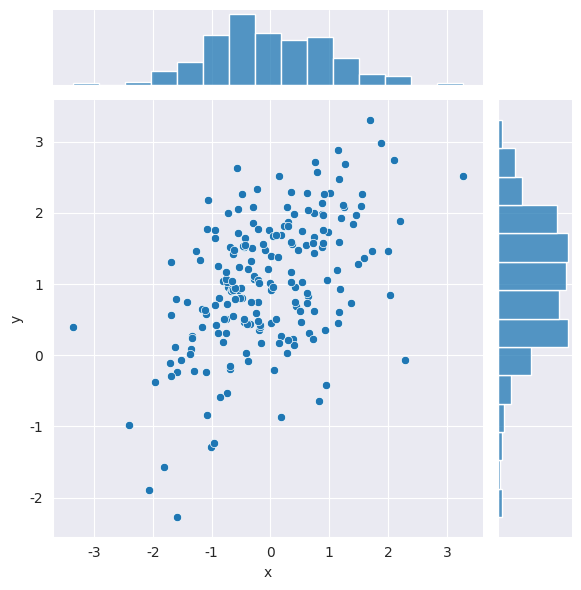

Write Python code to recreate this figure. (Note: this script raises an exception after producing the figure.)
import numpy as np
import matplotlib.pyplot as plt
import seaborn as sns
import pandas as pd

mean, cov = [0, 1], [(1, .5), (.5, 1)]
data = np.random.multivariate_normal(mean, cov, 200)
df = pd.DataFrame(data, columns=["x", "y"])

sns.set_style('darkgrid')

sns.jointplot(x="x", y="y", data=df)
# sns.jointplot(x="x", y="y", data=df, kind="kde") # 指定绘制的图像类型，scatter, reg, resid, kde, hex

plt.savefig('../images/752_03.png')
plt.show()